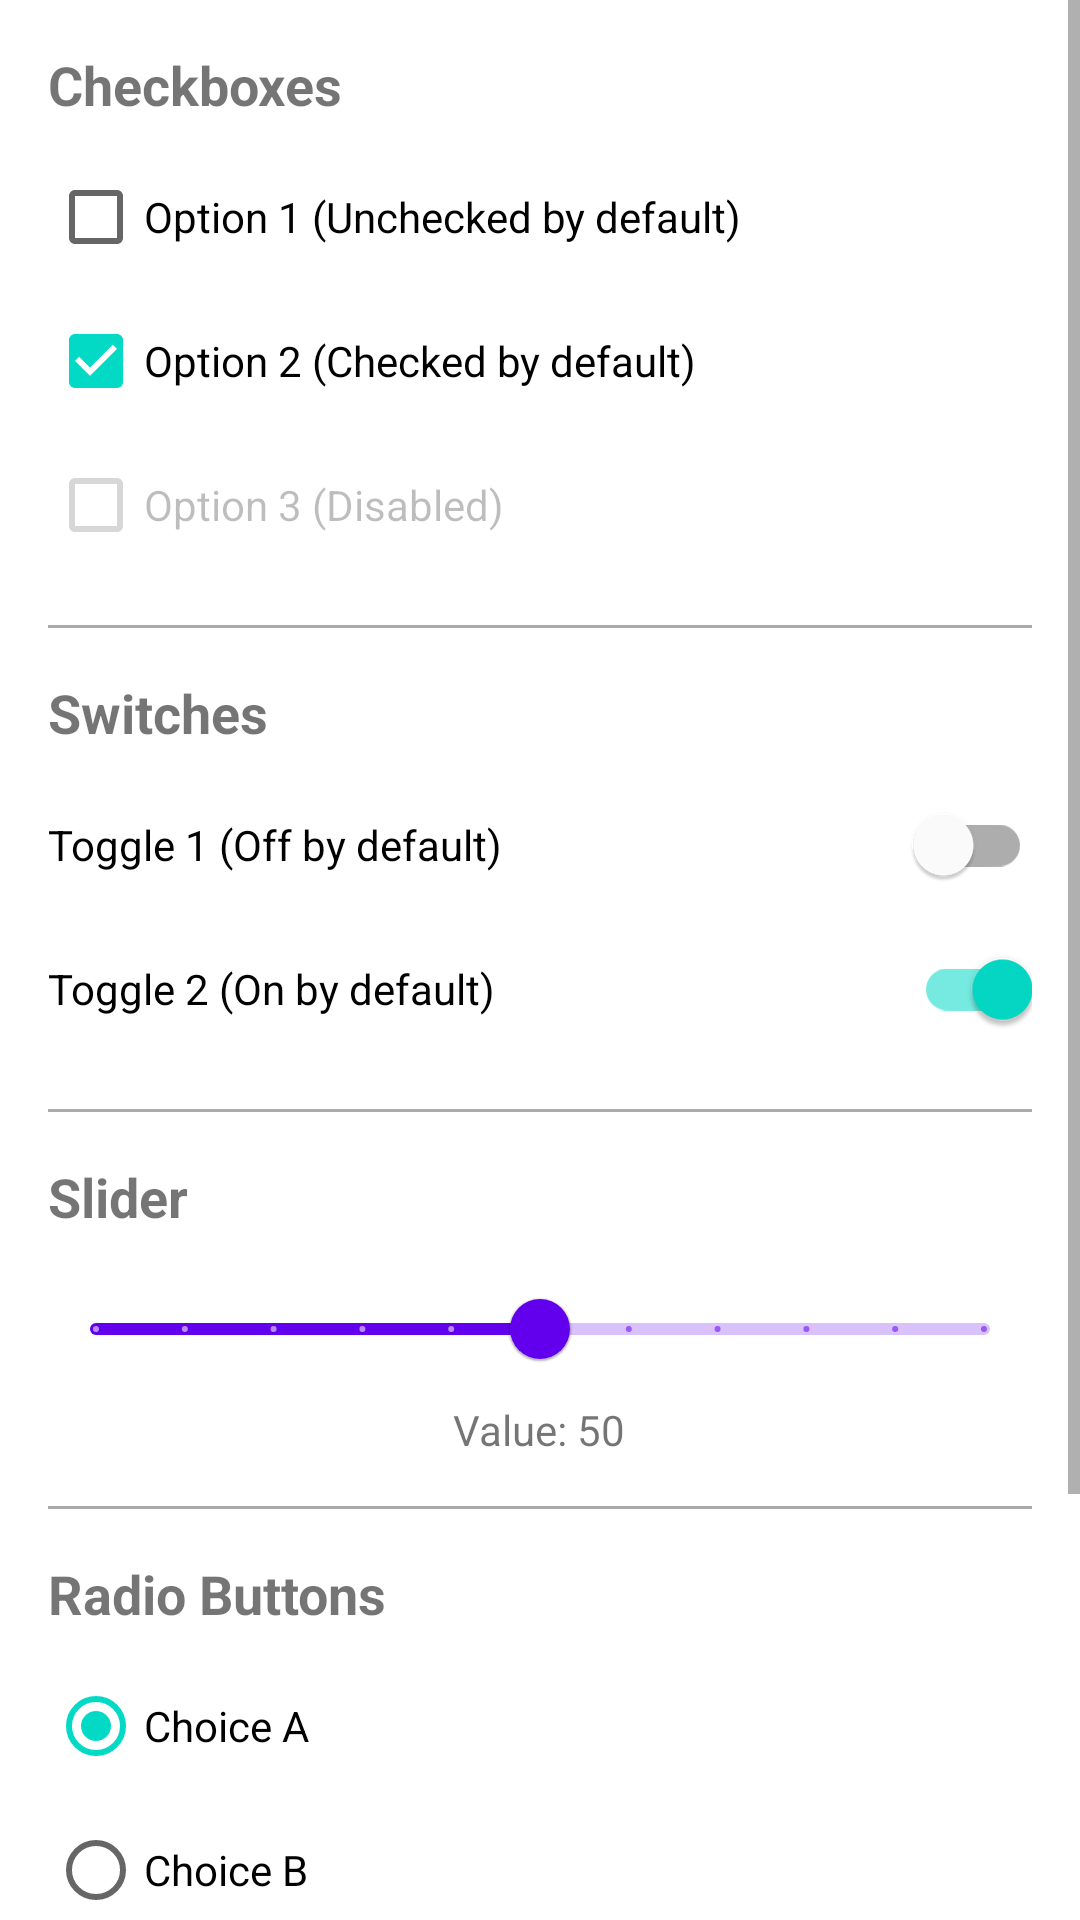

Layout XML and referenced resources for this Android screen:
<!-- AndroidManifest.xml: application theme Theme.MobileUseTest -->
<!-- res/layout/activity_forms.xml -->
<?xml version="1.0" encoding="utf-8"?>
<ScrollView xmlns:android="http://schemas.android.com/apk/res/android"
    xmlns:app="http://schemas.android.com/apk/res-auto"
    android:layout_width="match_parent"
    android:layout_height="match_parent">

    <LinearLayout
        android:layout_width="match_parent"
        android:layout_height="wrap_content"
        android:orientation="vertical"
        android:padding="16dp">

        
        <TextView
            android:layout_width="wrap_content"
            android:layout_height="wrap_content"
            android:text="Checkboxes"
            android:textSize="18sp"
            android:textStyle="bold"
            android:layout_marginBottom="8dp" />

        <CheckBox
            android:id="@+id/checkbox1"
            android:layout_width="match_parent"
            android:layout_height="wrap_content"
            android:text="Option 1 (Unchecked by default)"
            android:contentDescription="Option 1" />

        <CheckBox
            android:id="@+id/checkbox2"
            android:layout_width="match_parent"
            android:layout_height="wrap_content"
            android:text="Option 2 (Checked by default)"
            android:checked="true"
            android:contentDescription="Option 2" />

        <CheckBox
            android:id="@+id/checkbox3"
            android:layout_width="match_parent"
            android:layout_height="wrap_content"
            android:text="Option 3 (Disabled)"
            android:enabled="false"
            android:contentDescription="Option 3 (Disabled)" />

        <View
            android:layout_width="match_parent"
            android:layout_height="1dp"
            android:background="@android:color/darker_gray"
            android:layout_marginVertical="16dp" />

        
        <TextView
            android:layout_width="wrap_content"
            android:layout_height="wrap_content"
            android:text="Switches"
            android:textSize="18sp"
            android:textStyle="bold"
            android:layout_marginBottom="8dp" />

        <com.google.android.material.switchmaterial.SwitchMaterial
            android:id="@+id/switch1"
            android:layout_width="match_parent"
            android:layout_height="wrap_content"
            android:text="Toggle 1 (Off by default)"
            android:contentDescription="Toggle 1" />

        <com.google.android.material.switchmaterial.SwitchMaterial
            android:id="@+id/switch2"
            android:layout_width="match_parent"
            android:layout_height="wrap_content"
            android:text="Toggle 2 (On by default)"
            android:checked="true"
            android:contentDescription="Toggle 2" />

        <View
            android:layout_width="match_parent"
            android:layout_height="1dp"
            android:background="@android:color/darker_gray"
            android:layout_marginVertical="16dp" />

        
        <TextView
            android:layout_width="wrap_content"
            android:layout_height="wrap_content"
            android:text="Slider"
            android:textSize="18sp"
            android:textStyle="bold"
            android:layout_marginBottom="8dp" />

        <com.google.android.material.slider.Slider
            android:id="@+id/slider"
            android:layout_width="match_parent"
            android:layout_height="wrap_content"
            android:valueFrom="0"
            android:valueTo="100"
            android:value="50"
            android:stepSize="10"
            android:contentDescription="Volume Slider" />

        <TextView
            android:id="@+id/sliderValue"
            android:layout_width="wrap_content"
            android:layout_height="wrap_content"
            android:layout_gravity="center"
            android:text="Value: 50"
            android:contentDescription="Slider Value: 50" />

        <View
            android:layout_width="match_parent"
            android:layout_height="1dp"
            android:background="@android:color/darker_gray"
            android:layout_marginVertical="16dp" />

        
        <TextView
            android:layout_width="wrap_content"
            android:layout_height="wrap_content"
            android:text="Radio Buttons"
            android:textSize="18sp"
            android:textStyle="bold"
            android:layout_marginBottom="8dp" />

        <RadioGroup
            android:id="@+id/radioGroup"
            android:layout_width="match_parent"
            android:layout_height="wrap_content">

            <RadioButton
                android:id="@+id/radioA"
                android:layout_width="match_parent"
                android:layout_height="wrap_content"
                android:text="Choice A"
                android:checked="true"
                android:contentDescription="Choice A" />

            <RadioButton
                android:id="@+id/radioB"
                android:layout_width="match_parent"
                android:layout_height="wrap_content"
                android:text="Choice B"
                android:contentDescription="Choice B" />

            <RadioButton
                android:id="@+id/radioC"
                android:layout_width="match_parent"
                android:layout_height="wrap_content"
                android:text="Choice C"
                android:contentDescription="Choice C" />
        </RadioGroup>

        <View
            android:layout_width="match_parent"
            android:layout_height="1dp"
            android:background="@android:color/darker_gray"
            android:layout_marginVertical="16dp" />

        
        <com.google.android.material.card.MaterialCardView
            android:layout_width="match_parent"
            android:layout_height="wrap_content"
            app:cardElevation="4dp">

            <LinearLayout
                android:layout_width="match_parent"
                android:layout_height="wrap_content"
                android:orientation="vertical"
                android:padding="16dp">

                <TextView
                    android:layout_width="wrap_content"
                    android:layout_height="wrap_content"
                    android:text="Current State:"
                    android:textStyle="bold" />

                <TextView
                    android:id="@+id/stateText"
                    android:layout_width="wrap_content"
                    android:layout_height="wrap_content"
                    android:layout_marginTop="8dp" />
            </LinearLayout>
        </com.google.android.material.card.MaterialCardView>

    </LinearLayout>
</ScrollView>
<!-- resources referenced by this layout -->
<resources>
  <style name="Theme.MobileUseTest" parent="Theme.MaterialComponents.DayNight.DarkActionBar">
          <item name="colorPrimary">@color/purple_500</item>
          <item name="colorPrimaryVariant">@color/purple_700</item>
          <item name="colorOnPrimary">@android:color/white</item>
      </style>
  <color name="purple_500">#FF6200EE</color>
  <color name="purple_700">#FF3700B3</color>
</resources>
